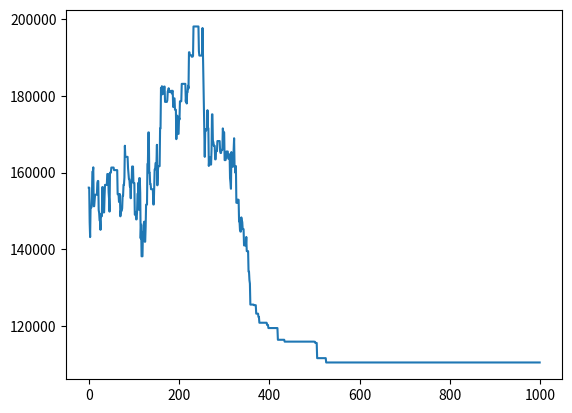

Reproduce this figure in Python.
import numpy as np
import matplotlib.pyplot as plt
import scipy as sci

def generate_uniform_points(n, l, h):
    return np.random.uniform(l, h, (n, 2))

def generate_normal_points(n, a, b, c ,d):
    sigma = np.array([[a, b], [c, d]])
    return np.random.multivariate_normal(0, sigma, (n, 2))

def generate_9_groups(n, r, l, h):
    group_centers = np.random.uniform(l, h, 9)
    vectored_points = [np.array([(np.random.uniform(0, r, 1), np.random.uniform(0, np.pi)) for i in range(n//9)]) for j in range(9)]
    return np.array([group_centers[i]+np.array([v[0]*np.cos(v[1]), v[0]*np.sin(v[1])]) for v in vectored_points[i] for i in range(9)])

def distance(x, y):
    return np.pow(x[0]-y[0], 2) + np.pow(x[1]-y[1], 2)

def tsp_f(x, points):
    sum = 0
    for i in range(len(x)-1):
        sum += distance(points[x[i]], points[x[i+1]])
    sum += distance(points[x[0]], points[x[-1]])
    return sum

def e_f(maxtmp, currtmp, k):
    r = np.random.random()
    min_high = 0.5/(1+np.pow(np.e, -k*(currtmp - 2*maxtmp//3)))
    if r < min_high:
        return 1
    else: 
        return 0

def anealing_rand(func, n, max_temp, k, points):
    space = np.array([i for i in range(n)])
    np.random.shuffle(space)
    min_state = np.copy(space)
    t = max_temp
    values = []
    while t > 0:
        values.append(func(space, points))
        i = np.random.randint(0, n)
        j = np.random.randint(0, n)
        curr = func(space, points)
        space[i], space[j] = space[j], space[i]
        nekst = func(space, points)
        c = e_f(max_temp, t, k)
        if curr < nekst and c == 1:
            pass
        elif curr < nekst and c == 0:
            space[i], space[j] = space[j], space[i]
        elif nekst < curr and c == 1:
            min_state = np.copy(space)
            space[i], space[j] = space[j], space[i]
        elif nekst < curr and c == 0:
            min_state = np.copy(space)
        t = t-1
    plt.plot(values)
    plt.show()
    return min_state, func(min_state, points)

def anealing_succ(func, n, max_temp, k, points):
    space = np.array([i for i in range(n)])
    np.random.shuffle(space)
    min_state = np.copy(space)
    t = max_temp
    values = []
    while t > 0:
        values.append(func(space, points))
        i = np.random.randint(0, n-1)
        curr = func(space, points)
        space[i], space[i+1] = space[i+1], space[i]
        nekst = func(space, points)
        c = e_f(max_temp, t, k)
        if curr < nekst and c == 1:
            pass
        elif curr < nekst and c == 0:
            space[i], space[i+1] = space[i+1], space[i]
        elif nekst < curr and c == 1:
            min_state = np.copy(space)
            space[i], space[i+1] = space[i+1], space[i]
        elif nekst < curr and c == 0:
            min_state = np.copy(space)
        t = t-1
    plt.plot(values)
    plt.show()
    return min_state, func(min_state, points)


anealing_succ(tsp_f, 50, 1000, 0.1, generate_uniform_points(50, 0, 100))